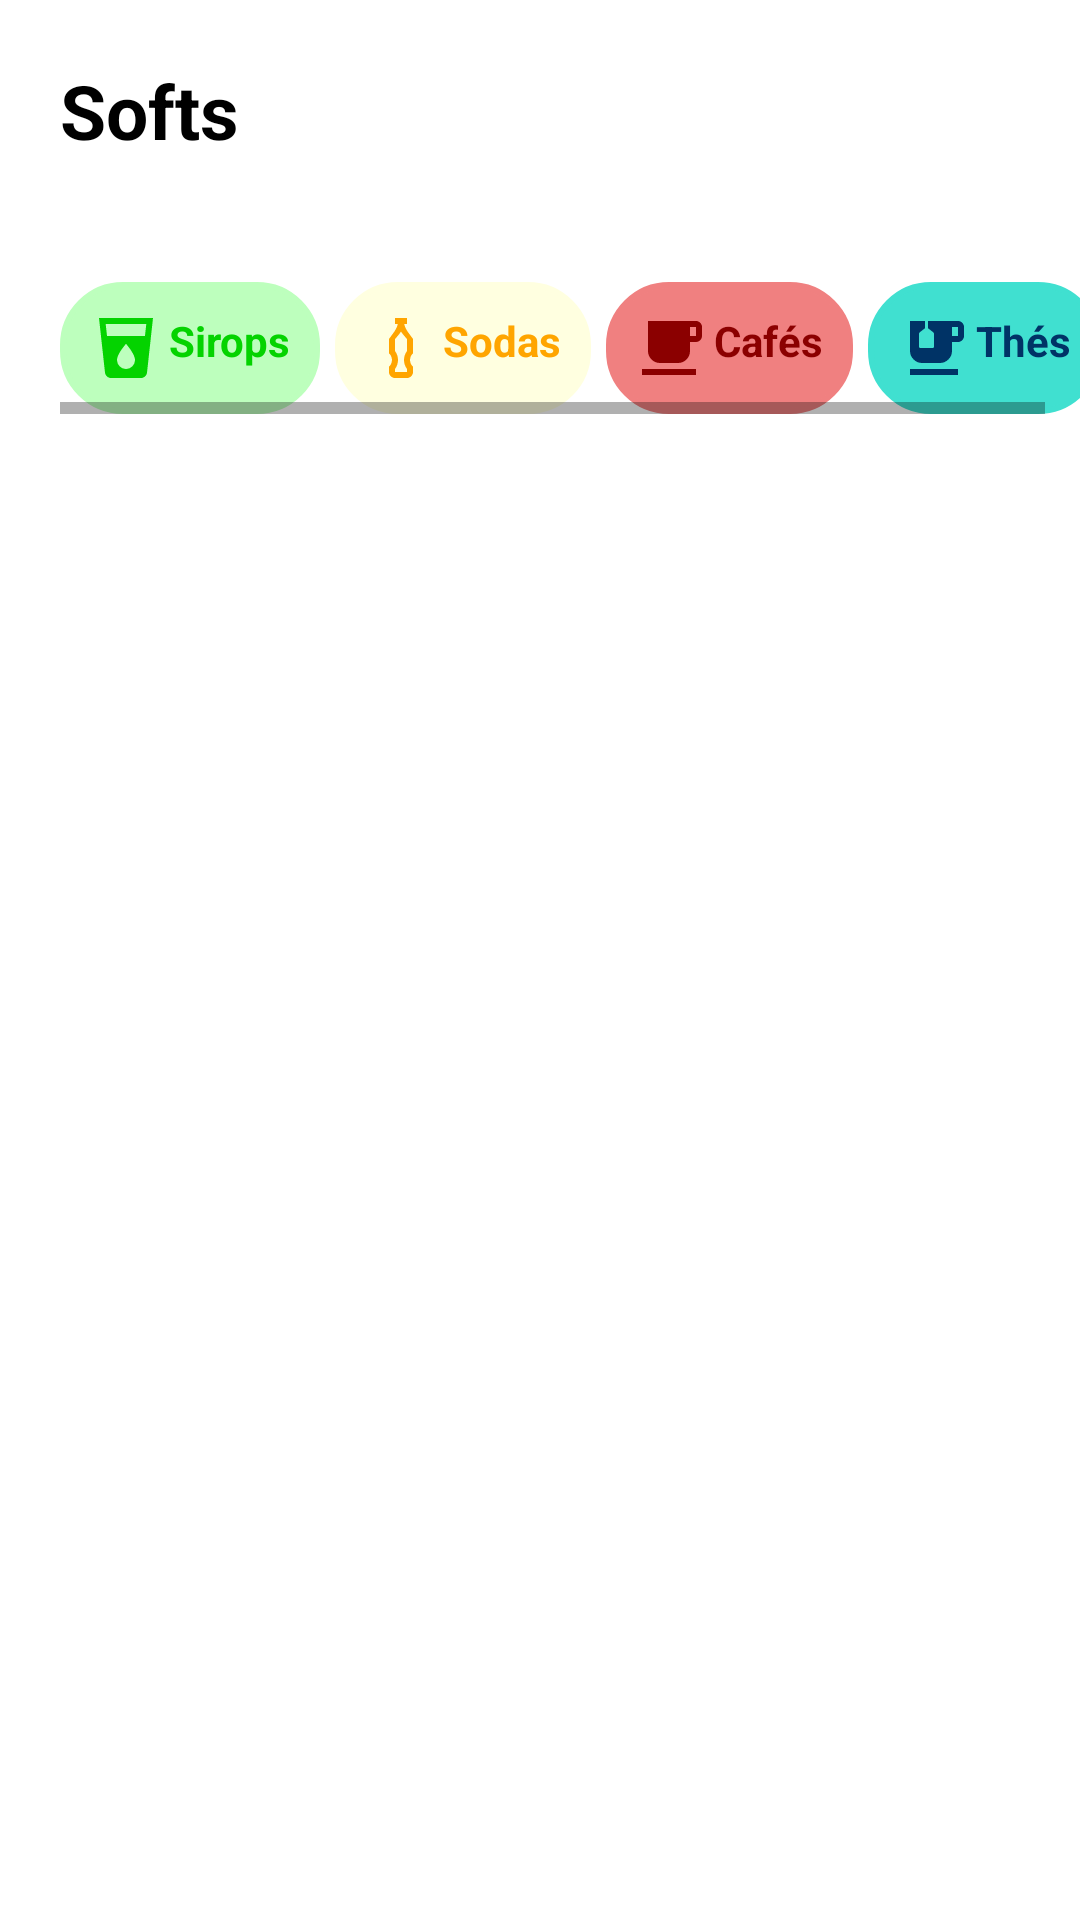

Layout XML and referenced resources for this Android screen:
<!-- AndroidManifest.xml: application theme Theme.CustomBottomNavigationBar -->
<!-- res/layout/fragment_softs.xml -->
<?xml version="1.0" encoding="utf-8"?>
<LinearLayout xmlns:android="http://schemas.android.com/apk/res/android"
    xmlns:tools="http://schemas.android.com/tools"
    android:layout_width="match_parent"
    android:layout_height="match_parent"
    android:background="@color/background_fragments"
    android:orientation="vertical"
    android:paddingStart="20dp"
    android:paddingEnd="0dp"
    android:paddingBottom="65dp"
    tools:context=".fragments.SoftsFragment">

    <TextView
        android:layout_width="match_parent"
        android:layout_height="wrap_content"
        android:text="@string/nom_item_softs"
        android:textStyle="bold"
        android:textColor="@color/black"
        android:textSize="25sp"
        android:layout_marginTop="20dp"/>

    <TextView
        android:id="@+id/quantiteBoissons"
        android:layout_width="wrap_content"
        android:layout_height="wrap_content"
        android:textSize="15sp" />

    <HorizontalScrollView
        android:layout_width="match_parent"
        android:layout_height="wrap_content"
        android:layout_marginVertical="20dp">

        <LinearLayout
            android:layout_width="wrap_content"
            android:layout_height="wrap_content"
            android:orientation="horizontal">

            <LinearLayout
                android:id="@+id/buttonSirops"
                android:layout_width="wrap_content"
                android:layout_height="wrap_content"
                android:orientation="horizontal"
                android:background="@drawable/rectangle_button"
                android:backgroundTint="@color/buttons_sirops"
                android:layout_marginEnd="5dp"
                android:padding="10dp">

                <ImageView
                    android:layout_width="wrap_content"
                    android:layout_height="wrap_content"
                    android:contentDescription="@string/description_image_sirops"
                    android:src="@drawable/ic_baseline_sirops_24"
                    android:layout_marginEnd="2dp"
                    android:layout_gravity="center"/>

                <TextView
                    android:layout_width="match_parent"
                    android:layout_height="wrap_content"
                    android:text="@string/nom_bouton_sirops"
                    android:textStyle="bold"
                    android:textColor="@color/buttons_sirops_text"
                    android:layout_marginBottom="5dp"
                    android:textAlignment="center"/>

            </LinearLayout>

            <LinearLayout
                android:id="@+id/buttonSofts"
                android:layout_width="wrap_content"
                android:layout_height="wrap_content"
                android:orientation="horizontal"
                android:background="@drawable/rectangle_button"
                android:backgroundTint="@color/buttons_softs"
                android:layout_marginEnd="5dp"
                android:padding="10dp">

                <ImageView
                    android:layout_width="wrap_content"
                    android:layout_height="wrap_content"
                    android:contentDescription="@string/description_image_sodas"
                    android:src="@drawable/ic_baseline_sodas_24"
                    android:layout_marginEnd="2dp"
                    android:layout_gravity="center"/>

                <TextView
                    android:layout_width="match_parent"
                    android:layout_height="wrap_content"
                    android:text="@string/nom_bouton_sodas"
                    android:textStyle="bold"
                    android:textColor="@color/buttons_softs_text"
                    android:layout_marginBottom="5dp"
                    android:textAlignment="center"/>

            </LinearLayout>

            <LinearLayout
                android:id="@+id/buttonCafes"
                android:layout_width="wrap_content"
                android:layout_height="wrap_content"
                android:orientation="horizontal"
                android:background="@drawable/rectangle_button"
                android:backgroundTint="@color/buttons_cafes"
                android:layout_marginEnd="5dp"
                android:padding="10dp">

                <ImageView
                    android:layout_width="wrap_content"
                    android:layout_height="wrap_content"
                    android:contentDescription="@string/description_image_cafes"
                    android:src="@drawable/ic_baseline_cafes_24"
                    android:layout_marginEnd="2dp"
                    android:layout_gravity="center"/>

                <TextView
                    android:layout_width="match_parent"
                    android:layout_height="wrap_content"
                    android:text="@string/nom_bouton_cafes"
                    android:textStyle="bold"
                    android:textColor="@color/buttons_cafes_text"
                    android:layout_marginBottom="5dp"
                    android:textAlignment="center"/>

            </LinearLayout>

            <LinearLayout
                android:id="@+id/buttonThes"
                android:layout_width="wrap_content"
                android:layout_height="wrap_content"
                android:orientation="horizontal"
                android:background="@drawable/rectangle_button"
                android:backgroundTint="@color/buttons_thes"
                android:layout_marginEnd="5dp"
                android:padding="10dp">

                <ImageView
                    android:layout_width="wrap_content"
                    android:layout_height="wrap_content"
                    android:contentDescription="@string/description_image_thes"
                    android:src="@drawable/ic_baseline_thes_24"
                    android:layout_marginEnd="2dp"
                    android:layout_gravity="center"/>

                <TextView
                    android:layout_width="match_parent"
                    android:layout_height="wrap_content"
                    android:text="@string/nom_bouton_thes"
                    android:textStyle="bold"
                    android:textColor="@color/buttons_thes_text"
                    android:layout_marginBottom="5dp"
                    android:textAlignment="center"/>

            </LinearLayout>

        </LinearLayout>

    </HorizontalScrollView>

    <LinearLayout
        android:id="@+id/contenuSirops"
        android:layout_width="match_parent"
        android:layout_height="wrap_content"
        android:orientation="vertical">

        <androidx.recyclerview.widget.RecyclerView
            android:id="@+id/recyclerViewSirops"
            android:layout_width="match_parent"
            android:layout_height="match_parent" />

    </LinearLayout>

    <LinearLayout
        android:id="@+id/contenuSofts"
        android:layout_width="match_parent"
        android:layout_height="wrap_content"
        android:orientation="vertical"
        android:visibility="gone">

        <androidx.recyclerview.widget.RecyclerView
            android:id="@+id/recyclerViewSofts"
            android:layout_width="match_parent"
            android:layout_height="match_parent" />

    </LinearLayout>

    <LinearLayout
        android:id="@+id/contenuCafes"
        android:layout_width="match_parent"
        android:layout_height="wrap_content"
        android:orientation="vertical"
        android:visibility="gone">

        <androidx.recyclerview.widget.RecyclerView
            android:id="@+id/recyclerViewCafes"
            android:layout_width="match_parent"
            android:layout_height="match_parent" />

    </LinearLayout>

    <LinearLayout
        android:id="@+id/contenuThes"
        android:layout_width="match_parent"
        android:layout_height="wrap_content"
        android:orientation="vertical"
        android:visibility="gone">

        <androidx.recyclerview.widget.RecyclerView
            android:id="@+id/recyclerViewThes"
            android:layout_width="match_parent"
            android:layout_height="match_parent" />

    </LinearLayout>

</LinearLayout>
<!-- resources referenced by this layout -->
<resources>
  <color name="background_fragments">#FFFFFF</color>
  <color name="black">#000000</color>
  <color name="buttons_cafes">#F08080</color>
  <color name="buttons_cafes_text">#8B0000</color>
  <color name="buttons_sirops">#BDFFBD</color>
  <color name="buttons_sirops_text">#04D300</color>
  <color name="buttons_softs">#FFFFE0</color>
  <color name="buttons_softs_text">#FFA500</color>
  <color name="buttons_thes">#40E0D0</color>
  <color name="buttons_thes_text">#003366</color>
  <!-- drawable ic_baseline_cafes_24 (drawable) -->
  <vector xmlns:android="http://schemas.android.com/apk/res/android" android:height="24dp" android:width="24dp" android:viewportWidth="24" android:viewportHeight="24">
      <path android:fillColor="@color/buttons_cafes_text" android:pathData="M2,21H20V19H2M20,8H18V5H20M20,3H4V13A4,4 0 0,0 8,17H14A4,4 0 0,0 18,13V10H20A2,2 0 0,0 22,8V5C22,3.89 21.1,3 20,3Z" />
  </vector>
  <!-- drawable ic_baseline_sirops_24 (drawable) -->
  <vector xmlns:android="http://schemas.android.com/apk/res/android" android:height="24dp" android:width="24dp" android:viewportWidth="24" android:viewportHeight="24">
      <path android:fillColor="@color/buttons_sirops_text" android:pathData="M18.32,8H5.67L5.23,4H18.77M12,19A3,3 0 0,1 9,16C9,14 12,10.6 12,10.6C12,10.6 15,14 15,16A3,3 0 0,1 12,19M3,2L5,20.23C5.13,21.23 5.97,22 7,22H17C18,22 18.87,21.23 19,20.23L21,2H3Z" />
  </vector>
  <!-- drawable ic_baseline_thes_24 (drawable) -->
  <vector xmlns:android="http://schemas.android.com/apk/res/android" android:height="24dp" android:width="24dp" android:viewportWidth="24" android:viewportHeight="24">
      <path android:fillColor="@color/buttons_thes_text" android:pathData="M4,19H20V21H4V19M20,8V5H18V8H20M20,3C20.6,3 21,3.2 21.4,3.6C21.8,4 22,4.5 22,5V8C22,8.6 21.8,9 21.4,9.4C21,9.8 20.6,10 20,10H18V13C18,14.1 17.6,15 16.8,15.8C16,16.6 15.1,17 14,17H8C6.9,17 6,16.6 5.2,15.8C4.4,15 4,14.1 4,13V3H9V5.4L7.2,6.8C7.1,6.9 7,7.1 7,7.2V11.5C7,11.8 7.2,12 7.5,12H11.5C11.8,12 12,11.8 12,11.5V7.2C12,7 11.9,6.9 11.8,6.8L10,5.4V3H20Z" />
  </vector>
  <!-- drawable rectangle_button (drawable) -->
  <?xml version="1.0" encoding="UTF-8"?>
  <shape xmlns:android="http://schemas.android.com/apk/res/android" android:id="@+id/listview_background_shape">
      <stroke android:width="2dp" android:color="@color/black" />
      <corners android:radius="20dp" />
      <solid android:color="#ffffff" />
  </shape>
  <string name="description_image_cafes">Image montrant une tasse de café</string>
  <string name="description_image_sirops">Image montrant un verre pour les sirops</string>
  <string name="description_image_sodas">Image montrant une bouteille de soda</string>
  <string name="description_image_thes">Image montrant une tasse de thé</string>
  <string name="nom_bouton_cafes">Cafés</string>
  <string name="nom_bouton_sirops">Sirops</string>
  <string name="nom_bouton_sodas">Sodas</string>
  <string name="nom_bouton_thes">Thés</string>
  <string name="nom_item_softs">Softs</string>
  <style name="Theme.CustomBottomNavigationBar" parent="Theme.MaterialComponents.DayNight.DarkActionBar">
          
          <item name="colorPrimary">@color/colorPrimary</item>
          <item name="colorOnPrimary">@color/white</item>
          
          <item name="colorOnSecondary">@color/black</item>
          
          <item name="android:statusBarColor" tools:targetApi="l">@color/colorPrimary</item>
          
      </style>
  <color name="colorPrimary">#87CEFA</color>
  <color name="white">#FFFFFF</color>
</resources>
